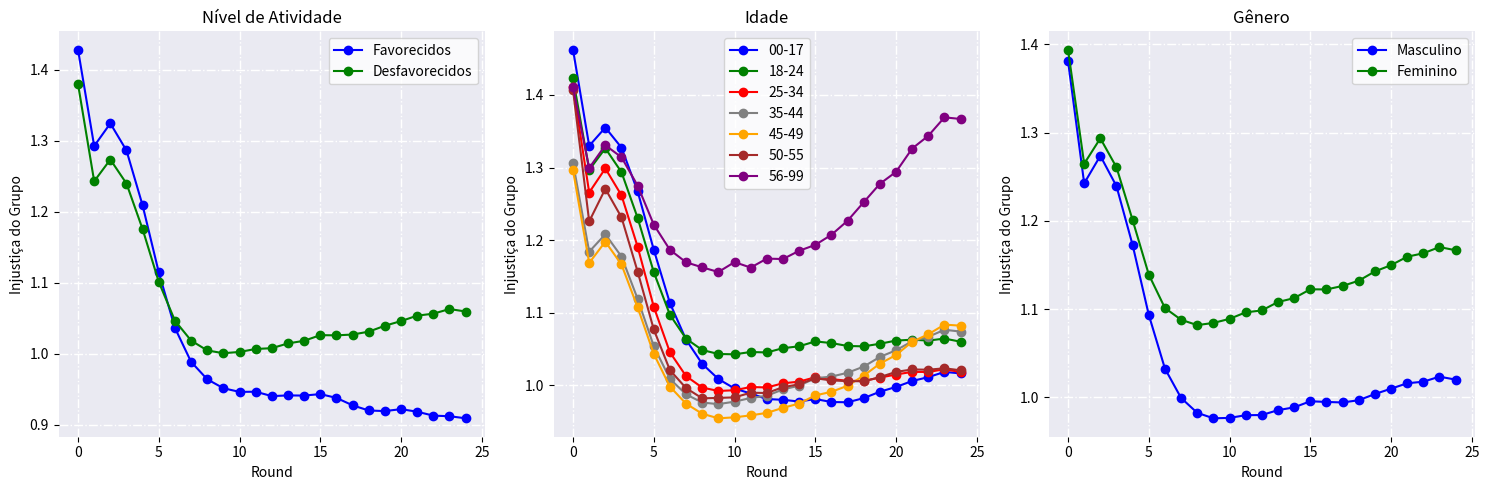

The matplotlib source for this figure:
import matplotlib.pyplot as plt
import pandas as pd

# Dados fornecidos
RgrpActivity_Losses = {
    "Round": list(range(0, 25)),
    "Favorecidos": [
        1.428404, 1.292772, 1.324682, 1.286520, 1.209032,
        1.114784, 1.036564, 0.988784, 0.964168, 0.951584,
        0.946421, 0.946657, 0.940464, 0.941457, 0.941236,
        0.943307, 0.937967, 0.927507, 0.920201, 0.919385,
        0.922105, 0.918488, 0.912963, 0.912137, 0.909217
    ],
    "Desfavorecidos": [
        1.379942, 1.243143, 1.273771, 1.239967, 1.175570,
        1.101358, 1.046714, 1.018761, 1.004807, 1.000918,
        1.002687, 1.006865, 1.007992, 1.014726, 1.018398,
        1.026350, 1.026078, 1.027211, 1.031261, 1.039612,
        1.046169, 1.053802, 1.056603, 1.063125, 1.059665
    ]
}

data_rgrp_age_losses = {
    "Round": list(range(25)),
    "00-17": [1.462244, 1.329887, 1.355081, 1.327405, 1.267247, 1.186650, 1.113167,
    1.062811, 1.029456, 1.008599, 0.995558, 0.988606, 0.980984, 0.979968,
    0.977557, 0.981021, 0.976916, 0.976567, 0.982267, 0.991083, 0.997679,
    1.005860, 1.011208, 1.018371, 1.016343],
    "18-24": [1.423006, 1.296675, 1.326471, 1.293631, 1.230596, 1.155810, 1.097022,
    1.064181, 1.048538, 1.043114, 1.042629, 1.045843, 1.045194, 1.051108,
    1.053680, 1.060421, 1.058144, 1.054142, 1.053609, 1.057192, 1.061558,
    1.062796, 1.061537, 1.064323, 1.059997],
    "25-34": [1.411283, 1.265573, 1.298726, 1.261683, 1.190892, 1.108039, 1.045417,
    1.012598, 0.996823, 0.992141, 0.993136, 0.997591, 0.996969, 1.002698,
    1.004984, 1.011031, 1.008504, 1.006162, 1.005904, 1.010561, 1.014810,
    1.018466, 1.018283, 1.022091, 1.018126],
    "35-44": [1.306542, 1.184010, 1.208047, 1.177360, 1.119045, 1.053743, 1.008746,
    0.987457, 0.976186, 0.973995, 0.977416, 0.982499, 0.985562, 0.994228,
    0.999460, 1.009689, 1.011940, 1.017209, 1.025730, 1.039022, 1.048202,
    1.060656, 1.066788, 1.076470, 1.073939],
    "45-49": [1.296056, 1.168541, 1.197827, 1.166401, 1.107340, 1.043269, 0.998070,
    0.974594, 0.960749, 0.954487, 0.955805, 0.958520, 0.961949, 0.968900,
    0.974794, 0.986028, 0.990961, 0.999291, 1.013279, 1.029756, 1.041674,
    1.059902, 1.070259, 1.083539, 1.082122],
    "50-55": [1.406654, 1.225719, 1.270634, 1.231359, 1.156619, 1.076827, 1.020821,
    0.996075, 0.981987, 0.982577, 0.983306, 0.989755, 0.989309, 0.997340,
    1.001339, 1.009693, 1.006651, 1.005757, 1.005467, 1.011168, 1.018452,
    1.021761, 1.021453, 1.023353, 1.020623],
    "56-99": [1.410409, 1.299353, 1.330688, 1.314149, 1.275080, 1.221280, 1.186553,
    1.169440, 1.162450, 1.156051, 1.169669, 1.162131, 1.174485, 1.173914,
    1.185271, 1.193388, 1.207267, 1.226683, 1.252204, 1.277554, 1.294000,
    1.326164, 1.343740, 1.369127, 1.366879]
}

data_rgrp_gender_losses = {
    "Round": list(range(0, 25)),  # Lista de 0 a 24
    "Masculino": [
        1.381074, 1.242540, 1.273729, 1.239283, 1.172595,
        1.093534, 1.032705, 0.999420, 0.982597, 0.976385,
        0.976840, 0.979880, 0.980091, 0.985620, 0.988762,
        0.995680, 0.994917, 0.994309, 0.996863, 1.003854,
        1.009928, 1.016062, 1.017836, 1.023554, 1.020183,
    ],
    "Feminino": [
        1.393830, 1.264724, 1.293499, 1.260701, 1.200844,
        1.139184, 1.101310, 1.088001, 1.081929, 1.084404,
        1.088991, 1.096411, 1.098549, 1.108108, 1.112498,
        1.122509, 1.122342, 1.126288, 1.132224, 1.142733,
        1.149835, 1.159401, 1.163294, 1.170349, 1.166727,
    ]
}

# Criando o DataFrame
df_rgrp_activity_losses = pd.DataFrame(RgrpActivity_Losses)
df_rgrp_age_losses = pd.DataFrame(data_rgrp_age_losses)
df_rgrp_gender_losses = pd.DataFrame(data_rgrp_gender_losses)

# Criar figura com 3 subplots
fig, axs = plt.subplots(1, 3, figsize=(15, 5))

# Adicionar fundo cinza e quadrantes com bordas brancas para cada subplot
for ax in axs:
    ax.set_facecolor('#EAEAF2')  # Definindo a cor de fundo como cinza
    for spine in ax.spines.values():
        spine.set_visible(False)  # Removendo as bordas dos eixos
        spine.set_color('white')  # Definindo as bordas como brancas

# Adicionar os quadrantes no fundo dos gráficos
for ax in axs:
    ax.grid(color='white', linestyle='-.', linewidth=1)  # Adicionando os quadrantes com bordas brancas

# Plotar dados para "Favorecidos"
axs[0].plot(df_rgrp_activity_losses['Round'], df_rgrp_activity_losses['Favorecidos'], marker='o', label='Favorecidos', color='blue')
axs[0].plot(df_rgrp_activity_losses['Round'], df_rgrp_activity_losses['Desfavorecidos'], marker='o', label='Desfavorecidos', color='green')
axs[0].set_title('Nível de Atividade')
axs[0].set_xlabel('Round')
axs[0].set_ylabel('Injustiça do Grupo')
axs[0].legend()

# Plotar dados para "Desfavorecidos"
axs[1].plot(df_rgrp_activity_losses['Round'], df_rgrp_age_losses['00-17'], marker='o', label='00-17', color='blue')
axs[1].plot(df_rgrp_activity_losses['Round'], df_rgrp_age_losses['18-24'], marker='o', label='18-24', color='green')
axs[1].plot(df_rgrp_activity_losses['Round'], df_rgrp_age_losses['25-34'], marker='o', label='25-34', color='red')
axs[1].plot(df_rgrp_activity_losses['Round'], df_rgrp_age_losses['35-44'], marker='o', label='35-44', color='gray')
axs[1].plot(df_rgrp_activity_losses['Round'], df_rgrp_age_losses['45-49'], marker='o', label='45-49', color='orange')
axs[1].plot(df_rgrp_activity_losses['Round'], df_rgrp_age_losses['50-55'], marker='o', label='50-55', color='brown')
axs[1].plot(df_rgrp_activity_losses['Round'], df_rgrp_age_losses['56-99'], marker='o', label='56-99', color='purple')
axs[1].set_title('Idade')
axs[1].set_xlabel('Round')
axs[1].set_ylabel('Injustiça do Grupo')
axs[1].legend()

# Plotar dados para "Masculino" e "Feminino"
axs[2].plot(df_rgrp_gender_losses['Round'], df_rgrp_gender_losses['Masculino'], marker='o', label='Masculino', color='blue')
axs[2].plot(df_rgrp_gender_losses['Round'], df_rgrp_gender_losses['Feminino'], marker='o', label='Feminino', color='green')
axs[2].set_title('Gênero')
axs[2].set_xlabel('Round')
axs[2].set_ylabel('Injustiça do Grupo')
axs[2].legend()

plt.subplots_adjust(wspace=0.1)  # Reduz o espaço entre os gráficos
plt.tight_layout()
plt.show()
